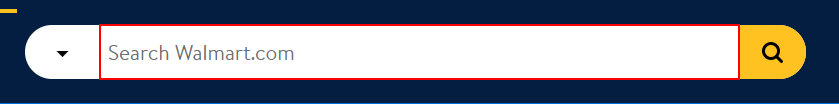
Task: Robotic Enterprise Framework
Workflow: Trg_Walmart_Sequence

Step 1: type [userChoice.ToString] into the text box 'global-search-input' in window 'Walmart.com | Save Money. Live Better.' (chrome.exe)

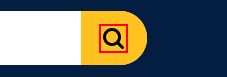
Step 2: click on the image in window 'Walmart.com | Save Money. Live Better.' (chrome.exe)

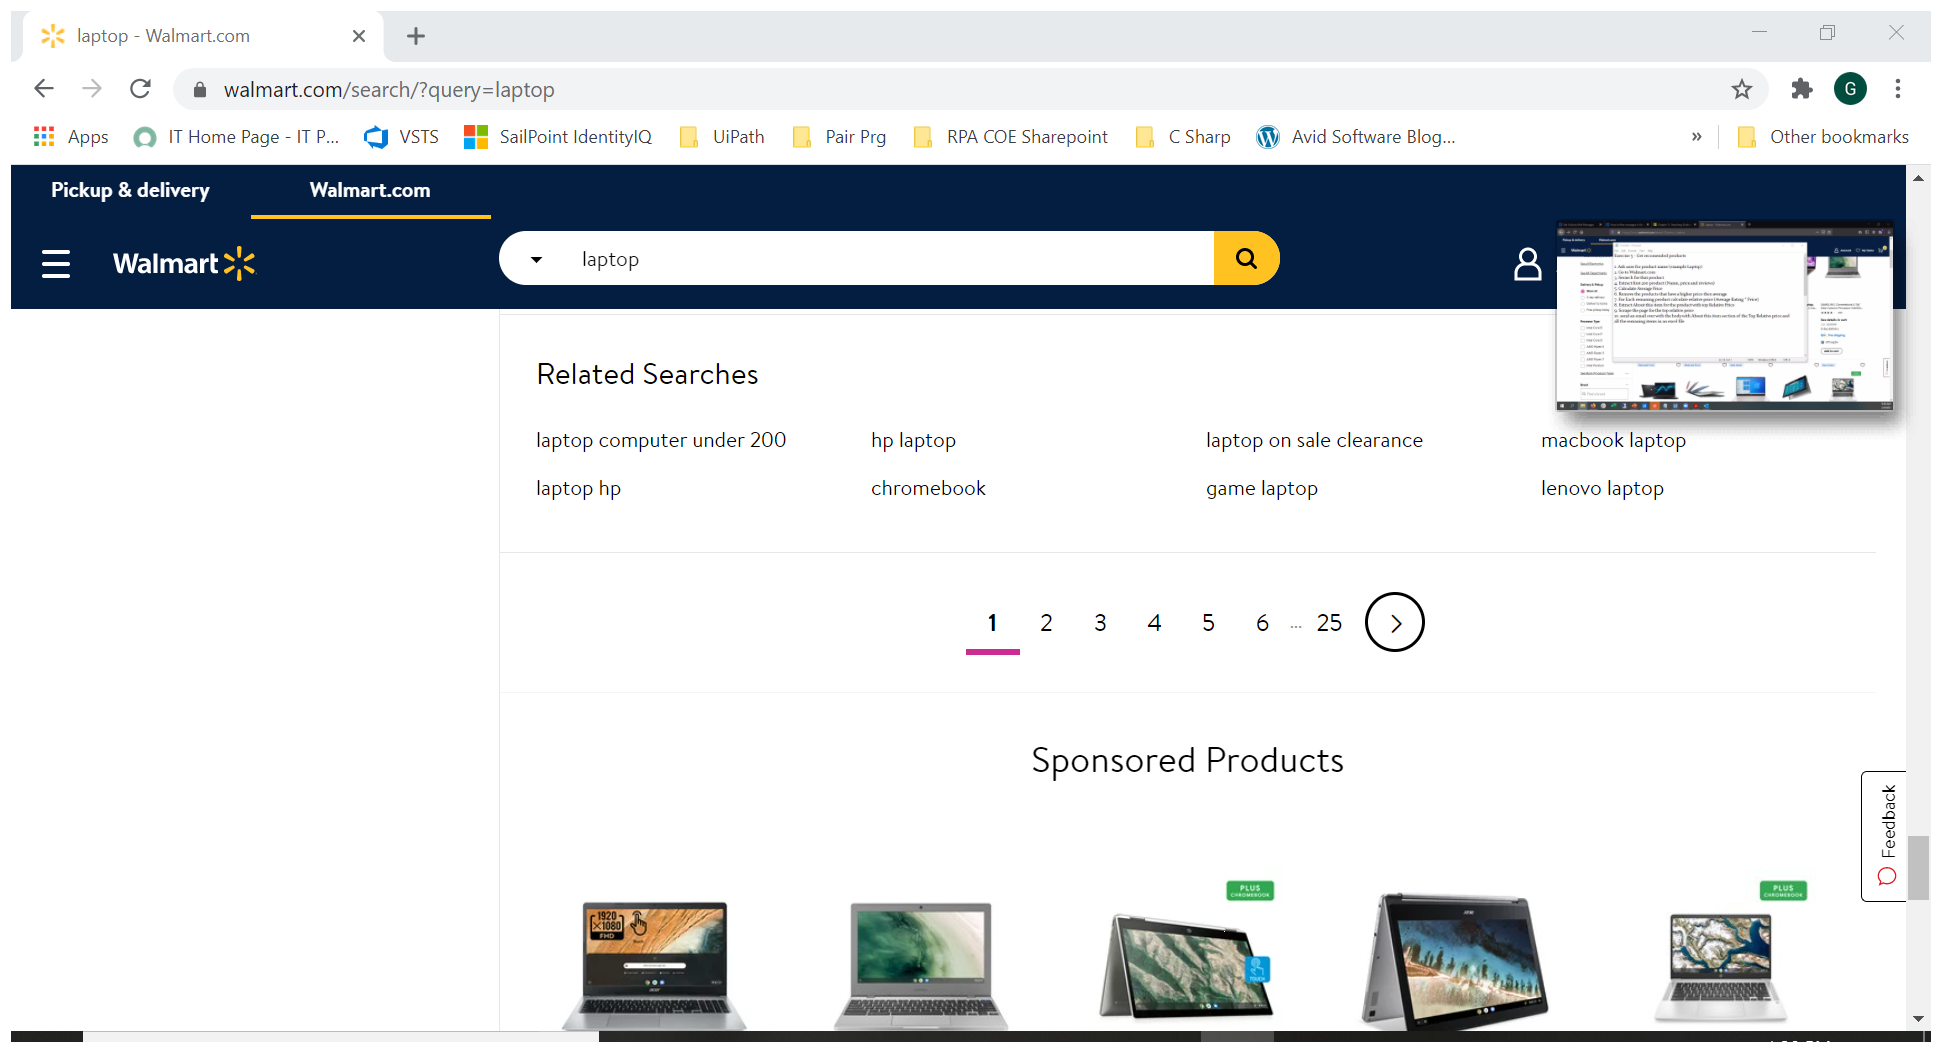
Step 3: Attach Browser 'Laptop Wa Page' in window 'laptop - Walmart.com' (chrome.exe)

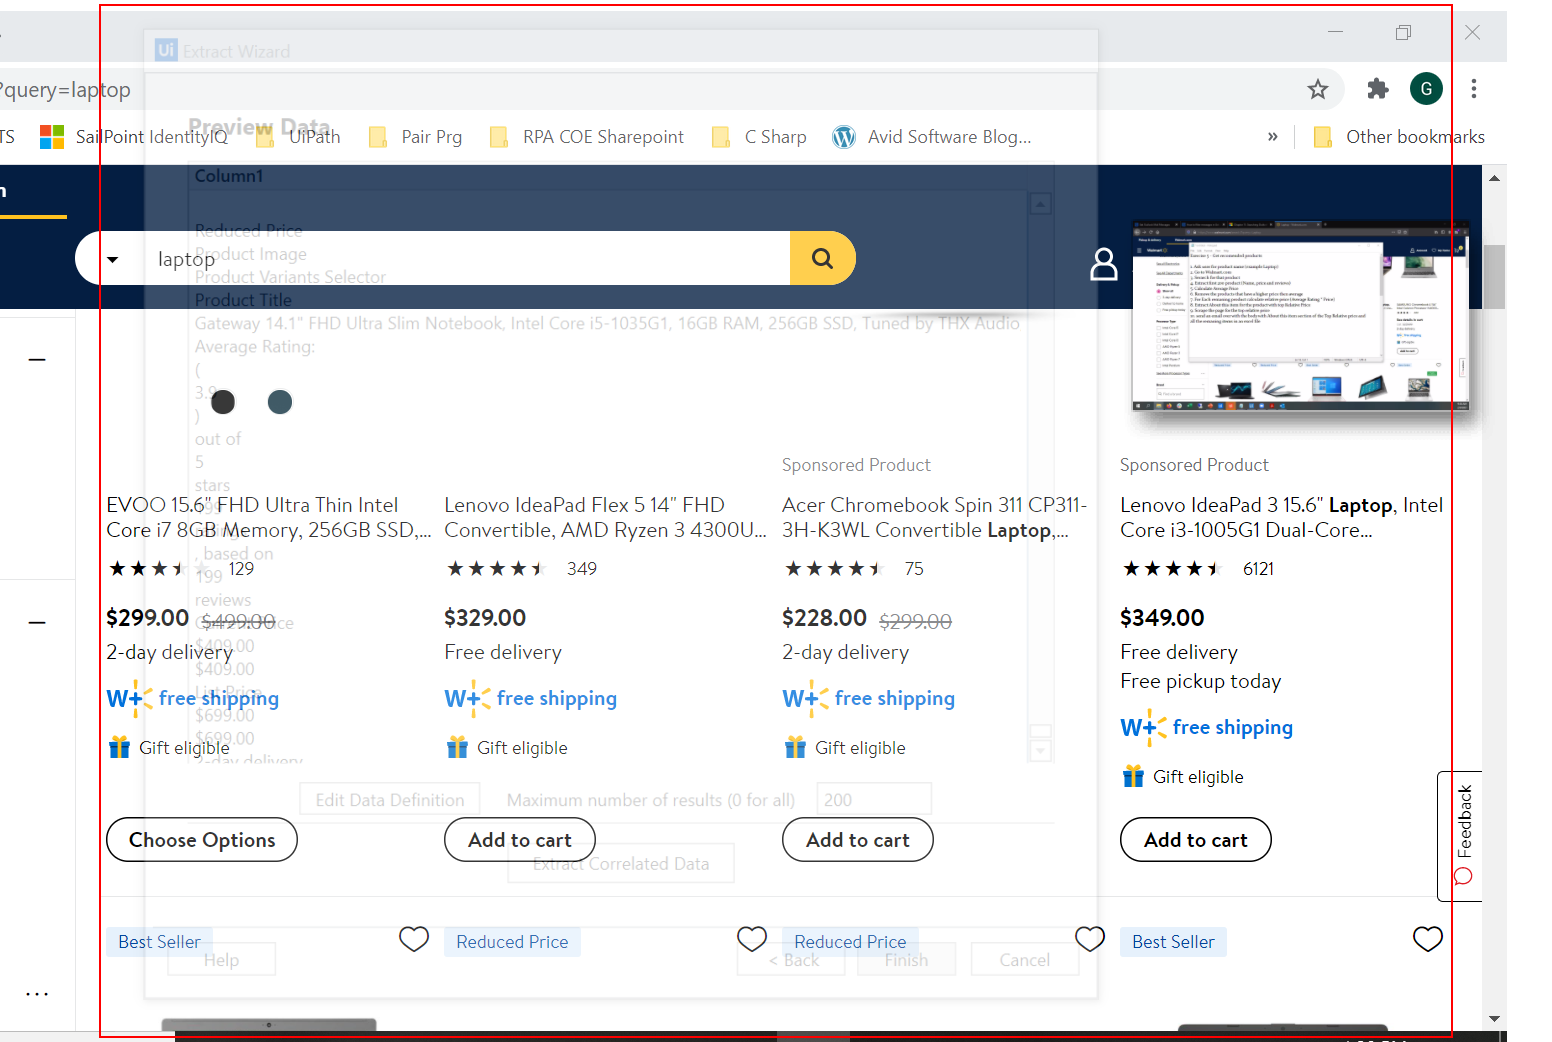
Step 4: get-text from the list